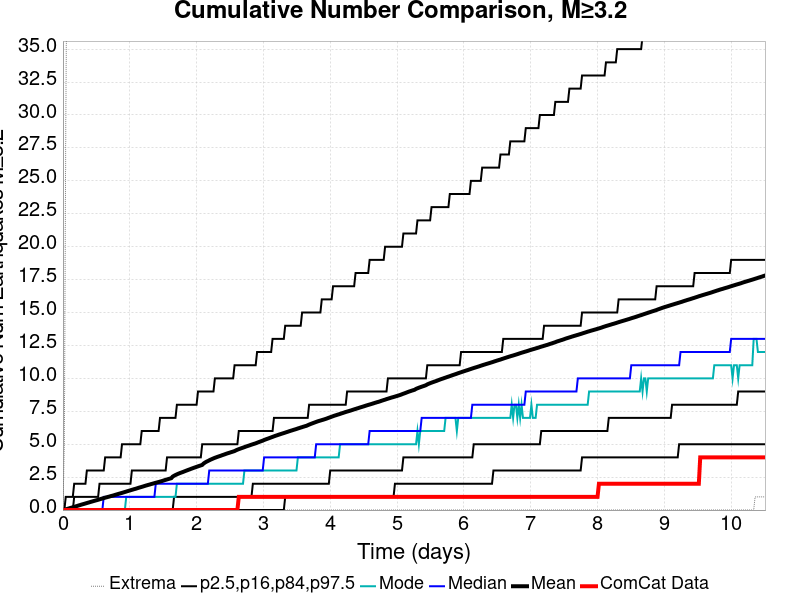

The file beside this chart, header and first rows:
Time (days), ComCat Data, Simulation Mean, Simulation Median, Simulation Mode, Simulation Minimum, Simulation Maximum, 2.5 %-ile, 16 %-ile, 84 %-ile, 97.5 %-ile
0.0, 0.0, 0.0, 0.0, 0.0, 0.0, 0.0, 0.0, 0.0, 0.0, 0.0
0.02106, 0.0, 0.0249, 0.0, 0.0, 0.0, 5.0, 0.0, 0.0, 0.0, 0.0
0.04211, 0.0, 0.053, 0.0, 0.0, 0.0, 29.0, 0.0, 0.0, 0.0, 1.0
0.06317, 0.0, 0.0851, 0.0, 0.0, 0.0, 45.0, 0.0, 0.0, 0.0, 1.0
0.08423, 0.0, 0.1185, 0.0, 0.0, 0.0, 75.0, 0.0, 0.0, 0.0, 1.0
0.1053, 0.0, 0.1509, 0.0, 0.0, 0.0, 100.0, 0.0, 0.0, 0.0, 1.0
0.1263, 0.0, 0.1808, 0.0, 0.0, 0.0, 117.0, 0.0, 0.0, 0.0, 1.0
0.1474, 0.0, 0.2113, 0.0, 0.0, 0.0, 130.0, 0.0, 0.0, 0.0, 1.0
0.1685, 0.0, 0.2443, 0.0, 0.0, 0.0, 145.0, 0.0, 0.0, 1.0, 2.0
0.1895, 0.0, 0.2758, 0.0, 0.0, 0.0, 155.0, 0.0, 0.0, 1.0, 2.0
0.2106, 0.0, 0.3094, 0.0, 0.0, 0.0, 162.0, 0.0, 0.0, 1.0, 2.0
0.2316, 0.0, 0.3436, 0.0, 0.0, 0.0, 169.0, 0.0, 0.0, 1.0, 2.0
0.2527, 0.0, 0.3746, 0.0, 0.0, 0.0, 171.0, 0.0, 0.0, 1.0, 2.0
0.2737, 0.0, 0.4082, 0.0, 0.0, 0.0, 175.0, 0.0, 0.0, 1.0, 2.0
0.2948, 0.0, 0.4397, 0.0, 0.0, 0.0, 180.0, 0.0, 0.0, 1.0, 2.0
0.3159, 0.0, 0.4698, 0.0, 0.0, 0.0, 186.0, 0.0, 0.0, 1.0, 2.0
0.3369, 0.0, 0.5002, 0.0, 0.0, 0.0, 192.0, 0.0, 0.0, 1.0, 2.0
0.358, 0.0, 0.5331, 0.0, 0.0, 0.0, 198.0, 0.0, 0.0, 1.0, 3.0
0.379, 0.0, 0.5641, 0.0, 0.0, 0.0, 204.0, 0.0, 0.0, 1.0, 3.0
0.4001, 0.0, 0.5961, 0.0, 0.0, 0.0, 206.0, 0.0, 0.0, 1.0, 3.0
0.4211, 0.0, 0.628, 0.0, 0.0, 0.0, 210.0, 0.0, 0.0, 1.0, 3.0
0.4422, 0.0, 0.6583, 0.0, 0.0, 0.0, 211.0, 0.0, 0.0, 1.0, 3.0
0.4633, 0.0, 0.6911, 0.0, 0.0, 0.0, 214.0, 0.0, 0.0, 1.0, 3.0
0.4843, 0.0, 0.7213, 0.0, 0.0, 0.0, 216.0, 0.0, 0.0, 1.0, 3.0
0.5054, 0.0, 0.7489, 0.0, 0.0, 0.0, 216.0, 0.0, 0.0, 1.0, 3.0
0.5264, 0.0, 0.7807, 0.0, 0.0, 0.0, 220.0, 0.0, 0.0, 1.0, 3.0
0.5475, 0.0, 0.8126, 0.0, 0.0, 0.0, 220.0, 0.0, 0.0, 2.0, 3.0
0.5685, 0.0, 0.8468, 0.0, 0.0, 0.0, 223.0, 0.0, 0.0, 2.0, 3.0
0.5896, 0.0, 0.8783, 0.0, 0.0, 0.0, 225.0, 0.0, 0.0, 2.0, 3.0
0.6106, 0.0, 0.9096, 1.0, 0.0, 0.0, 228.0, 0.0, 0.0, 2.0, 3.0
0.6317, 0.0, 0.9391, 1.0, 0.0, 0.0, 231.0, 0.0, 0.0, 2.0, 4.0
0.6528, 0.0, 0.969, 1.0, 0.0, 0.0, 232.0, 0.0, 0.0, 2.0, 4.0
0.6738, 0.0, 0.9975, 1.0, 0.0, 0.0, 234.0, 0.0, 0.0, 2.0, 4.0
0.6949, 0.0, 1.026, 1.0, 0.0, 0.0, 236.0, 0.0, 0.0, 2.0, 4.0
0.7159, 0.0, 1.058, 1.0, 0.0, 0.0, 241.0, 0.0, 0.0, 2.0, 4.0
0.737, 0.0, 1.085, 1.0, 0.0, 0.0, 241.0, 0.0, 0.0, 2.0, 4.0
0.758, 0.0, 1.115, 1.0, 0.0, 0.0, 242.0, 0.0, 0.0, 2.0, 4.0
0.7791, 0.0, 1.149, 1.0, 0.0, 0.0, 244.0, 0.0, 0.0, 2.0, 4.0
0.8002, 0.0, 1.181, 1.0, 0.0, 0.0, 249.0, 0.0, 0.0, 2.0, 4.0
0.8212, 0.0, 1.213, 1.0, 0.0, 0.0, 251.0, 0.0, 0.0, 2.0, 4.0
0.8423, 0.0, 1.244, 1.0, 0.0, 0.0, 253.0, 0.0, 0.0, 2.0, 4.0
0.8633, 0.0, 1.276, 1.0, 0.0, 0.0, 254.0, 0.0, 0.0, 2.0, 4.0
0.8844, 0.0, 1.305, 1.0, 0.0, 0.0, 255.0, 0.0, 0.0, 2.0, 5.0
0.9054, 0.0, 1.338, 1.0, 0.0, 0.0, 255.0, 0.0, 0.0, 2.0, 5.0
0.9265, 0.0, 1.371, 1.0, 0.0, 0.0, 256.0, 0.0, 0.0, 2.0, 5.0
0.9476, 0.0, 1.403, 1.0, 1.0, 0.0, 259.0, 0.0, 0.0, 2.0, 5.0
0.9686, 0.0, 1.437, 1.0, 1.0, 0.0, 260.0, 0.0, 0.0, 2.0, 5.0
0.9897, 0.0, 1.47, 1.0, 1.0, 0.0, 261.0, 0.0, 0.0, 2.0, 5.0
1.011, 0.0, 1.503, 1.0, 1.0, 0.0, 261.0, 0.0, 0.0, 2.0, 5.0
1.032, 0.0, 1.535, 1.0, 1.0, 0.0, 264.0, 0.0, 0.0, 3.0, 5.0
1.053, 0.0, 1.567, 1.0, 1.0, 0.0, 266.0, 0.0, 0.0, 3.0, 5.0
1.074, 0.0, 1.599, 1.0, 1.0, 0.0, 266.0, 0.0, 0.0, 3.0, 5.0
1.095, 0.0, 1.627, 1.0, 1.0, 0.0, 268.0, 0.0, 0.0, 3.0, 5.0
1.116, 0.0, 1.663, 1.0, 1.0, 0.0, 268.0, 0.0, 0.0, 3.0, 5.0
1.137, 0.0, 1.699, 1.0, 1.0, 0.0, 270.0, 0.0, 0.0, 3.0, 5.0
1.158, 0.0, 1.729, 1.0, 1.0, 0.0, 273.0, 0.0, 0.0, 3.0, 5.0
1.179, 0.0, 1.76, 1.0, 1.0, 0.0, 273.0, 0.0, 0.0, 3.0, 6.0
1.2, 0.0, 1.792, 1.0, 1.0, 0.0, 275.0, 0.0, 0.0, 3.0, 6.0
1.221, 0.0, 1.827, 1.0, 1.0, 0.0, 275.0, 0.0, 0.0, 3.0, 6.0
1.242, 0.0, 1.86, 1.0, 1.0, 0.0, 276.0, 0.0, 0.0, 3.0, 6.0
... 440 more rows
